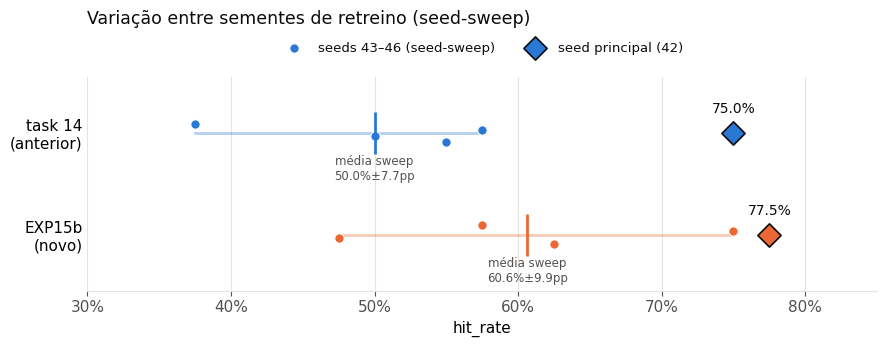

Write the Python code that produced this figure.
import matplotlib
matplotlib.use("Agg")
import matplotlib.pyplot as plt
import matplotlib.ticker as mticker
import numpy as np

BLUE = "#2a78d6"
ORANGE = "#eb6834"
TEXT_PRIMARY = "#0b0b0b"
TEXT_SECONDARY = "#52514e"
GRID = "#e5e4e0"

plt.rcParams.update({
    "font.family": "DejaVu Sans",
    "font.size": 11,
    "text.color": TEXT_PRIMARY,
})

# task14: seed principal 75.0%, seeds 43-46
task14_main = 75.0
task14_seeds = [55.0, 50.0, 57.5, 37.5]

# EXP15b: seed principal 77.5%, seeds 43-46
exp15b_main = 77.5
exp15b_seeds = [62.5, 47.5, 75.0, 57.5]

fig, ax = plt.subplots(figsize=(9, 3.6))

y_task14, y_exp15b = 1, 0
jitter = np.array([-0.09, -0.03, 0.03, 0.09])

# faixa min-max (barra fina)
ax.plot([min(task14_seeds), max(task14_seeds)], [y_task14, y_task14], color=BLUE, lw=2, zorder=2, alpha=0.35)
ax.plot([min(exp15b_seeds), max(exp15b_seeds)], [y_exp15b, y_exp15b], color=ORANGE, lw=2, zorder=2, alpha=0.35)

# sementes do sweep (circulos pequenos)
ax.scatter(task14_seeds, y_task14 + jitter, s=46, color=BLUE, zorder=3, edgecolor="white", linewidth=0.8, label="seeds 43–46 (seed-sweep)")
ax.scatter(exp15b_seeds, y_exp15b + jitter, s=46, color=ORANGE, zorder=3, edgecolor="white", linewidth=0.8)

# media do sweep (linha vertical tracejada curta)
ax.scatter([np.mean(task14_seeds)], [y_task14], marker="|", s=900, color=BLUE, zorder=4, linewidth=2)
ax.scatter([np.mean(exp15b_seeds)], [y_exp15b], marker="|", s=900, color=ORANGE, zorder=4, linewidth=2)

# seed principal (losango maior)
ax.scatter([task14_main], [y_task14], marker="D", s=140, color=BLUE, zorder=5, edgecolor=TEXT_PRIMARY, linewidth=1.2, label="seed principal (42)")
ax.scatter([exp15b_main], [y_exp15b], marker="D", s=140, color=ORANGE, zorder=5, edgecolor=TEXT_PRIMARY, linewidth=1.2)

ax.annotate(f"{task14_main:.1f}%", (task14_main, y_task14), textcoords="offset points", xytext=(0, 14), ha="center", fontsize=10, color=TEXT_PRIMARY)
ax.annotate(f"{exp15b_main:.1f}%", (exp15b_main, y_exp15b), textcoords="offset points", xytext=(0, 14), ha="center", fontsize=10, color=TEXT_PRIMARY)
ax.annotate(f"média sweep\n{np.mean(task14_seeds):.1f}%±{np.std(task14_seeds):.1f}pp", (np.mean(task14_seeds), y_task14), textcoords="offset points", xytext=(0, -34), ha="center", fontsize=8.5, color=TEXT_SECONDARY)
ax.annotate(f"média sweep\n{np.mean(exp15b_seeds):.1f}%±{np.std(exp15b_seeds):.1f}pp", (np.mean(exp15b_seeds), y_exp15b), textcoords="offset points", xytext=(0, -34), ha="center", fontsize=8.5, color=TEXT_SECONDARY)

ax.set_yticks([y_exp15b, y_task14])
ax.set_yticklabels(["EXP15b\n(novo)", "task 14\n(anterior)"])
ax.set_ylim(-0.55, 1.55)
ax.set_xlim(30, 85)
ax.set_xlabel("hit_rate")
ax.xaxis.set_major_formatter(mticker.PercentFormatter())
ax.grid(axis="x", color=GRID, linewidth=0.8, zorder=0)
ax.set_axisbelow(True)
for spine in ["top", "right", "left"]:
    ax.spines[spine].set_visible(False)
ax.spines["bottom"].set_color(GRID)
ax.tick_params(axis="y", length=0)
ax.tick_params(axis="x", colors=TEXT_SECONDARY)

ax.legend(loc="upper center", bbox_to_anchor=(0.5, 1.22), ncol=2, frameon=False, fontsize=9.5)
ax.set_title("Variação entre sementes de retreino (seed-sweep)", fontsize=12.5, color=TEXT_PRIMARY, pad=38, loc="left")

fig.tight_layout()
fig.savefig("fig_seed_sweep.png", dpi=200, bbox_inches="tight", facecolor="white")
print("ok")
